5-way image classification set "training" from GitHub (arfianaja/deteksi_jenis_awan); label vocabulary: cumulunimbus, cumulus, nimbostratus, stratocumulus, stratus.

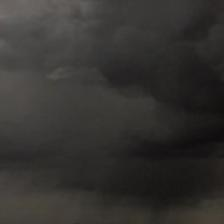
Label: nimbostratus

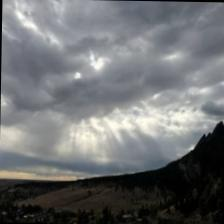
Label: stratocumulus

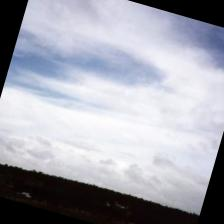
Label: stratus

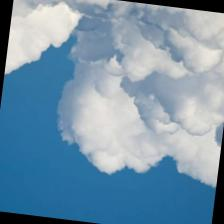
Label: cumulus

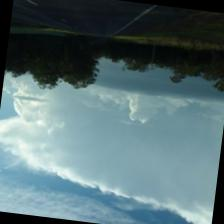
Label: cumulunimbus

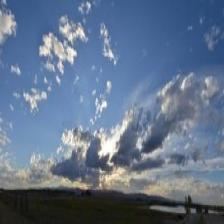
Label: stratus
